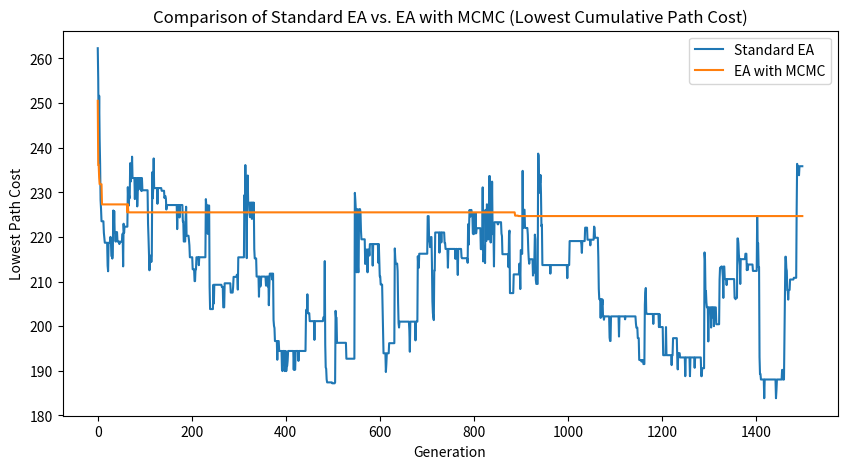
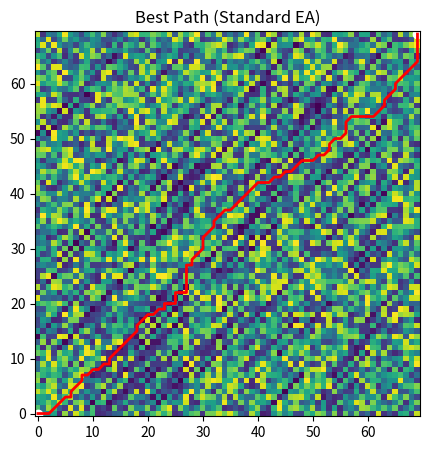
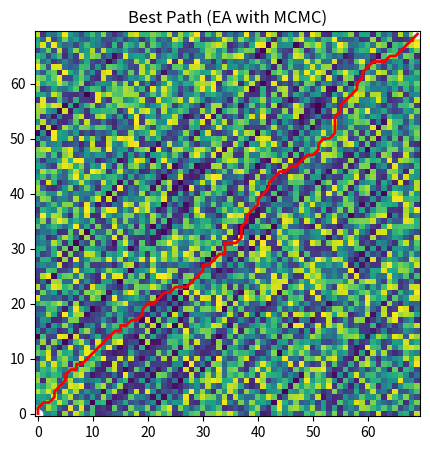

Python code for these plots, in order:
import numpy as np
import random
import matplotlib.pyplot as plt

# Problem Setup
N = 70
start = (0, 0)
goal = (N-1, N-1)

# Generate random terrain costs:
terrain = np.random.uniform(1.0, 5.0, (N, N))

# Introduce local diagonal streaks with lower costs
num_streaks = 90
for _ in range(num_streaks):
    start_i = random.randint(0, N-5)
    start_j = random.randint(0, N-5)
    length = random.randint(5, 10)
    for k in range(length):
        if start_i+k < N and start_j+k < N:
            terrain[start_i+k, start_j+k] = np.random.uniform(0.5, 1.5)

# EA Parameters
population_size = 20
max_generations = 1500
mutation_rate = 0.3
random.seed(42)

def random_path():
    """Generate a path from start to goal."""
    path = [start]
    x, y = start
    while (x, y) != goal:
        moves = []
        if x < N-1: moves.append((x+1, y))
        if y < N-1: moves.append((x, y+1))
        if x < N-1 and y < N-1: moves.append((x+1, y+1))
        (x_next, y_next) = random.choice(moves)
        path.append((x_next, y_next))
        x, y = x_next, y_next
    return path

def path_cost(path):
    """Sum of the terrain costs for the given path."""
    return sum(terrain[x, y] for x, y in path)

def path_fitness(path):
    """
    Compute the fitness of a path using both cost and directionality.
    Penalize paths that are longer than the minimal possible steps.
    """
    cost = path_cost(path)
    length = len(path)
    minimal_steps = (N - 1)
    length_penalty = (length - minimal_steps)
    alpha = 0.5
    fitness_value = cost + alpha * length_penalty
    return fitness_value

def mutate(path):
    """Mutate by replacing a segment and regrowing the path to ensure it still reaches the goal."""
    if random.random() < mutation_rate:
        idx = random.randint(1, len(path)-2)
        x, y = path[idx]
        moves = []
        if x < N-1: moves.append((x+1, y))
        if y < N-1: moves.append((x, y+1))
        if x < N-1 and y < N-1: moves.append((x+1, y+1))
        if moves:
            path = path[:idx] + [random.choice(moves)]
            # Rebuild path to the goal from here
            x_current, y_current = path[-1]
            while (x_current, y_current) != goal:
                moves2 = []
                if x_current < N-1: moves2.append((x_current+1, y_current))
                if y_current < N-1: moves2.append((x, y_current+1))
                if x_current < N-1 and y_current < N-1: moves2.append((x_current+1, y_current+1))
                (x_current, y_current) = random.choice(moves2)
                path.append((x_current, y_current))
    return path

def crossover(p1, p2):
    """Simple crossover taking half from p1 and then rebuilding toward the goal."""
    cut = len(p1)//2
    prefix = p1[:cut]
    last = prefix[-1]
    x, y = last
    visited = set(prefix)
    remainder = []
    while (x, y) != goal:
        moves = []
        if x < N-1: moves.append((x+1, y))
        if y < N-1: moves.append((x, y+1))
        if x < N-1 and y < N-1: moves.append((x+1, y+1))

        # Try to follow p2 if possible
        possible_next = [m for m in moves if m in p2 and m not in visited]
        if not possible_next:
            possible_next = moves
        nxt = random.choice(possible_next)
        remainder.append(nxt)
        visited.add(nxt)
        x, y = nxt
    return prefix + remainder

def initialize_population():
    return [random_path() for _ in range(population_size)]

def select_parents(pop):
    """Tournament selection based on fitness."""
    selected = []
    for _ in range(population_size):
        a, b = random.sample(pop, 2)
        if path_fitness(a) < path_fitness(b):
            selected.append(a)
        else:
            selected.append(b)
    return selected

def prior_probability(path):
    """
    Prior probability: Favor paths that consistently reduce Manhattan distance.
    """
    current = start
    total_reduction = 0
    for nxt in path[1:]:
        old_distance = abs(current[0] - goal[0]) + abs(current[1] - goal[1])
        new_distance = abs(nxt[0] - goal[0]) + abs(nxt[1] - goal[1])
        reduction = old_distance - new_distance
        if reduction > 0:
            total_reduction += reduction
        current = nxt
    return np.exp(total_reduction * 0.1)

def mcmc_selection(parents):
    """Metropolis-Hastings style MCMC to accept or reject offspring."""
    offspring = []
    for i in range(0, len(parents), 2):
        p1 = parents[i]
        p2 = parents[i+1] if i+1 < len(parents) else parents[i]
        
        child = mutate(crossover(p1, p2))
        
        f_child = path_fitness(child)
        f_p1 = path_fitness(p1)
        
        post_child = np.exp(-f_child) * prior_probability(child)
        post_parent = np.exp(-f_p1) * prior_probability(p1)
        
        alpha = min(1, post_child / post_parent)
        
        if random.random() < alpha:
            offspring.append(child)
        else:
            offspring.append(p1)
    return offspring

def run_ea(use_mcmc=False):
    pop = initialize_population()
    best_raw_costs = []
    for gen in range(max_generations):
        parents = select_parents(pop)
        
        if use_mcmc:
            pop = mcmc_selection(parents)
        else:
            offspring = []
            for i in range(0, len(parents), 2):
                p1 = parents[i]
                p2 = parents[i+1] if i+1 < len(parents) else parents[i]
                child = mutate(crossover(p1, p2))
                offspring.append(child)
            pop = offspring
        
        # Track best (lowest) raw cost in this generation
        costs = [path_cost(ind) for ind in pop]
        best_raw_costs.append(min(costs))
    
    best_ind = pop[np.argmin([path_cost(ind) for ind in pop])]
    return best_ind, best_raw_costs

# Run experiments and compare
best_no_mcmc, costs_no_mcmc = run_ea(use_mcmc=False)
best_mcmc, costs_mcmc = run_ea(use_mcmc=True)

# Visualization of the actual cumulative cost of the best path per generation
plt.figure(figsize=(10,5))
plt.plot(costs_no_mcmc, label='Standard EA')
plt.plot(costs_mcmc, label='EA with MCMC')
plt.xlabel('Generation')
plt.ylabel('Lowest Path Cost')
plt.title('Comparison of Standard EA vs. EA with MCMC (Lowest Cumulative Path Cost)')
plt.legend()
plt.show()

def plot_path(path, title):
    fig, ax = plt.subplots(figsize=(5,5))
    ax.imshow(terrain, cmap='viridis', origin='lower')
    xs = [p[1] for p in path]
    ys = [p[0] for p in path]
    ax.plot(xs, ys, color='red', linewidth=2)
    ax.scatter([start[1], goal[1]], [start[0], goal[0]], color='white')
    ax.set_title(title)
    plt.show()

plot_path(best_no_mcmc, "Best Path (Standard EA)")
plot_path(best_mcmc, "Best Path (EA with MCMC)")
